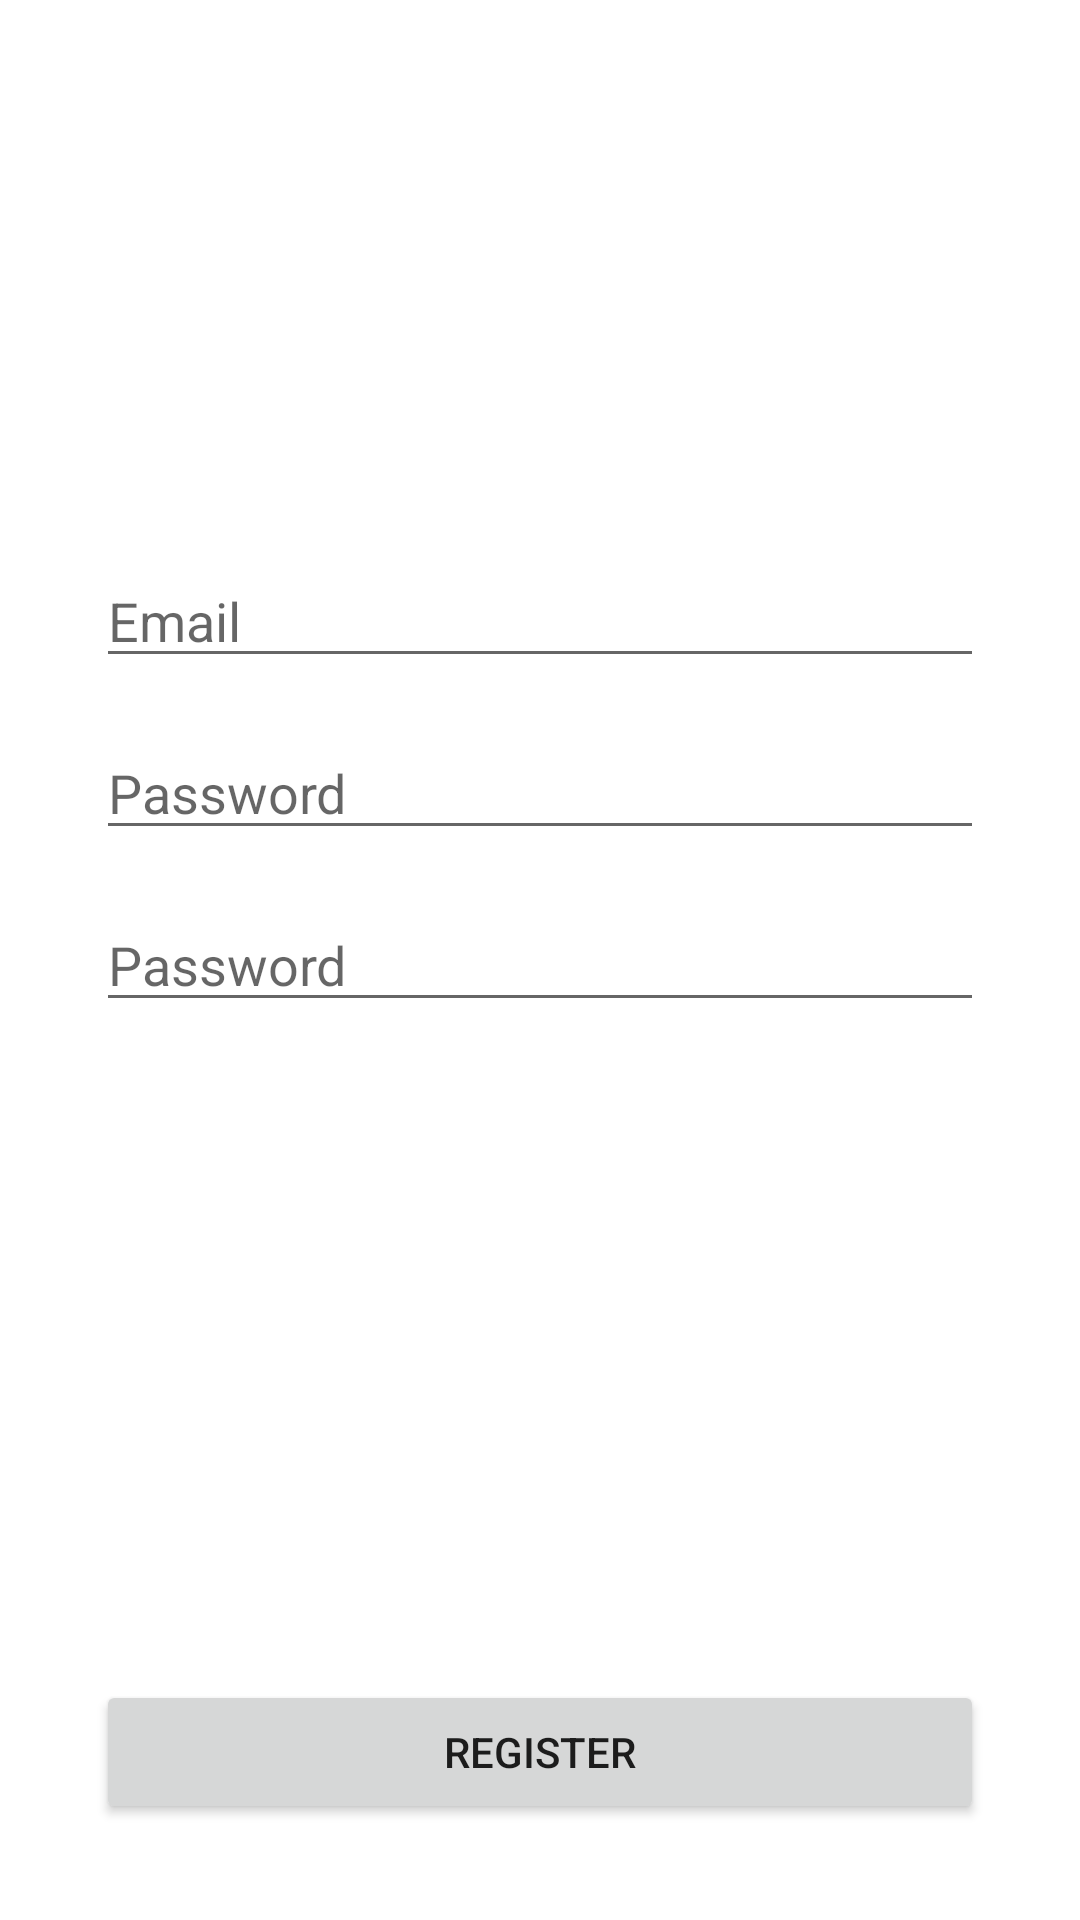

Reconstruct the res/layout file that produces this screen, plus the resources it refers to.
<!-- AndroidManifest.xml: application theme Theme.ControlYourHome -->
<!-- res/layout/fragment_login_register.xml -->
<?xml version="1.0" encoding="utf-8"?>
<androidx.constraintlayout.widget.ConstraintLayout xmlns:android="http://schemas.android.com/apk/res/android"
    xmlns:app="http://schemas.android.com/apk/res-auto"
    xmlns:tools="http://schemas.android.com/tools"
    android:layout_width="match_parent"
    android:layout_height="match_parent"
    android:padding="32dp">

    <EditText
        android:id="@+id/etEmail"
        android:layout_width="match_parent"
        android:layout_height="wrap_content"
        android:layout_marginBottom="16dp"
        android:autofillHints="email"
        android:hint="@string/email"
        android:inputType="textEmailAddress"
        app:layout_constraintBottom_toTopOf="@+id/etPassword"
        app:layout_constraintEnd_toEndOf="parent"
        app:layout_constraintStart_toStartOf="parent"
        app:layout_constraintTop_toTopOf="parent"
        app:layout_constraintVertical_bias="1.0" />

    <EditText
        android:id="@+id/etPassword"
        android:layout_width="match_parent"
        android:layout_height="wrap_content"
        android:layout_marginBottom="16dp"
        android:autofillHints="Password"
        android:hint="@string/password"
        android:inputType="textPassword"
        app:layout_constraintBottom_toTopOf="@+id/etPasswordRepeat" />

    <EditText
        android:id="@+id/etPasswordRepeat"
        android:layout_width="match_parent"
        android:layout_height="wrap_content"
        android:autofillHints="Password"
        android:hint="@string/password"
        android:inputType="textPassword"
        app:layout_constraintBottom_toBottomOf="parent"
        app:layout_constraintEnd_toEndOf="parent"
        app:layout_constraintStart_toStartOf="parent"
        app:layout_constraintTop_toTopOf="parent" />

    <ProgressBar
        android:id="@+id/progressBar"
        android:layout_width="wrap_content"
        android:layout_height="wrap_content"
        app:layout_constraintBottom_toBottomOf="parent"
        app:layout_constraintEnd_toEndOf="parent"
        app:layout_constraintHorizontal_bias="0.498"
        app:layout_constraintStart_toStartOf="parent"
        app:layout_constraintTop_toTopOf="parent"
        android:visibility="invisible"
        app:layout_constraintVertical_bias="0.735" />

    <Button
        android:id="@+id/btnRegister"
        android:layout_width="match_parent"
        android:layout_height="wrap_content"
        android:text="@string/register"
        app:layout_constraintBottom_toBottomOf="parent"
        app:layout_constraintEnd_toEndOf="parent"
        app:layout_constraintStart_toStartOf="parent"
        app:layout_constraintTop_toTopOf="parent"
        app:layout_constraintVertical_bias="1" />

</androidx.constraintlayout.widget.ConstraintLayout>
<!-- resources referenced by this layout -->
<resources>
  <string name="email">Email</string>
  <string name="password">Password</string>
  <string name="register">Register</string>
  <style name="Theme.ControlYourHome" parent="Theme.MaterialComponents.DayNight.DarkActionBar">
          
          <item name="colorPrimary">@color/purple_500</item>
          <item name="colorPrimaryVariant">@color/purple_700</item>
          <item name="colorOnPrimary">@color/white</item>
          
          <item name="colorSecondary">@color/teal_200</item>
          <item name="colorSecondaryVariant">@color/teal_700</item>
          <item name="colorOnSecondary">@color/black</item>
          
          <item name="android:statusBarColor" tools:targetApi="l">?attr/colorPrimaryVariant</item>
          
      </style>
  <color name="purple_500">#FF6200EE</color>
  <color name="purple_700">#29434E</color>
  <color name="white">#FFFFFFFF</color>
  <color name="teal_200">#FF03DAC5</color>
  <color name="teal_700">#FF018786</color>
  <color name="black">#FF000000</color>
</resources>
